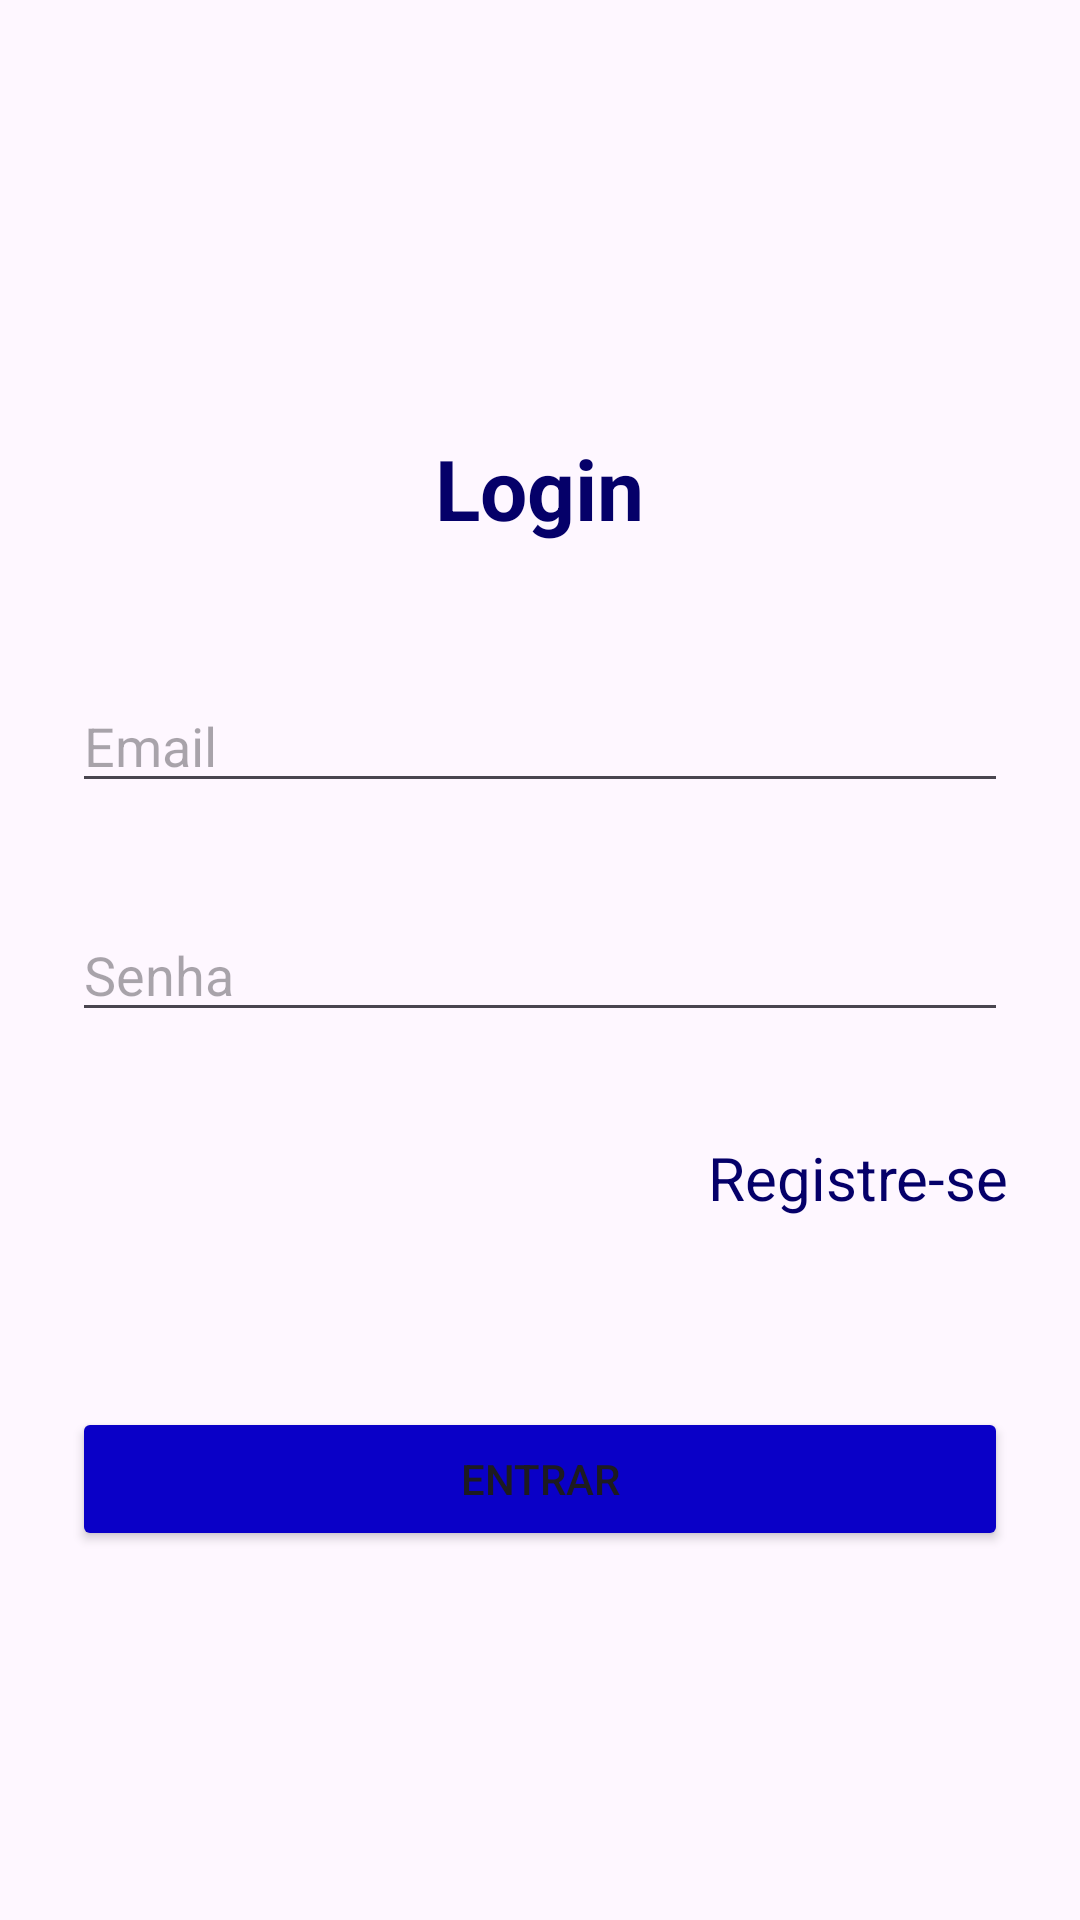

Here is an Android app screen rendered from its layout file. Give the layout XML and the strings, colors and styles it references.
<!-- AndroidManifest.xml: application theme Theme.BancoDeSenhas -->
<!-- res/layout/tela_login.xml -->
<LinearLayout xmlns:android="http://schemas.android.com/apk/res/android"
    android:layout_width="match_parent"
    android:layout_height="match_parent"
    android:orientation="vertical"
    android:padding="24dp">

    <TextView
        android:id="@+id/txtTitulo"
        android:layout_width="wrap_content"
        android:layout_height="wrap_content"
        android:text="Login"
        android:textSize="28sp"
        android:textStyle="bold"
        android:textColor="@color/dark_blue"
        android:layout_gravity="center_horizontal"
        android:layout_marginTop="120sp"/>

    <EditText
        android:id="@+id/edtEmail"
        android:layout_width="match_parent"
        android:layout_height="wrap_content"
        android:hint="Email"
        android:layout_marginTop="45sp"
        android:inputType="textEmailAddress"/>

    <EditText
        android:id="@+id/edtSenha"
        android:layout_width="match_parent"
        android:layout_height="wrap_content"
        android:hint="Senha"
        android:layout_marginVertical="35sp"
        android:inputType="textPassword"/>

    <TextView
        android:id="@+id/txtCadastrar"
        android:layout_width="match_parent"
        android:layout_height="40sp"
        android:layout_marginBottom="30sp"
        android:text="Registre-se"
        android:textAlignment="textEnd"
        android:textColor="@color/dark_blue"
        android:textSize="20sp" />


    <Button
        android:id="@+id/btnLogar"
        android:layout_width="match_parent"
        android:layout_height="wrap_content"
        android:text="Entrar"
        android:backgroundTint="@color/blue"
        android:layout_marginBottom="1sp"
        android:layout_marginTop="20sp"
        />
</LinearLayout>
<!-- resources referenced by this layout -->
<resources>
  <color name="blue">#0a00c7</color>
  <color name="dark_blue">#050069</color>
  <style name="Theme.BancoDeSenhas" parent="Base.Theme.BancoDeSenhas" />
  <style name="Base.Theme.BancoDeSenhas" parent="Theme.Material3.DayNight.NoActionBar">
          
          
      </style>
</resources>
